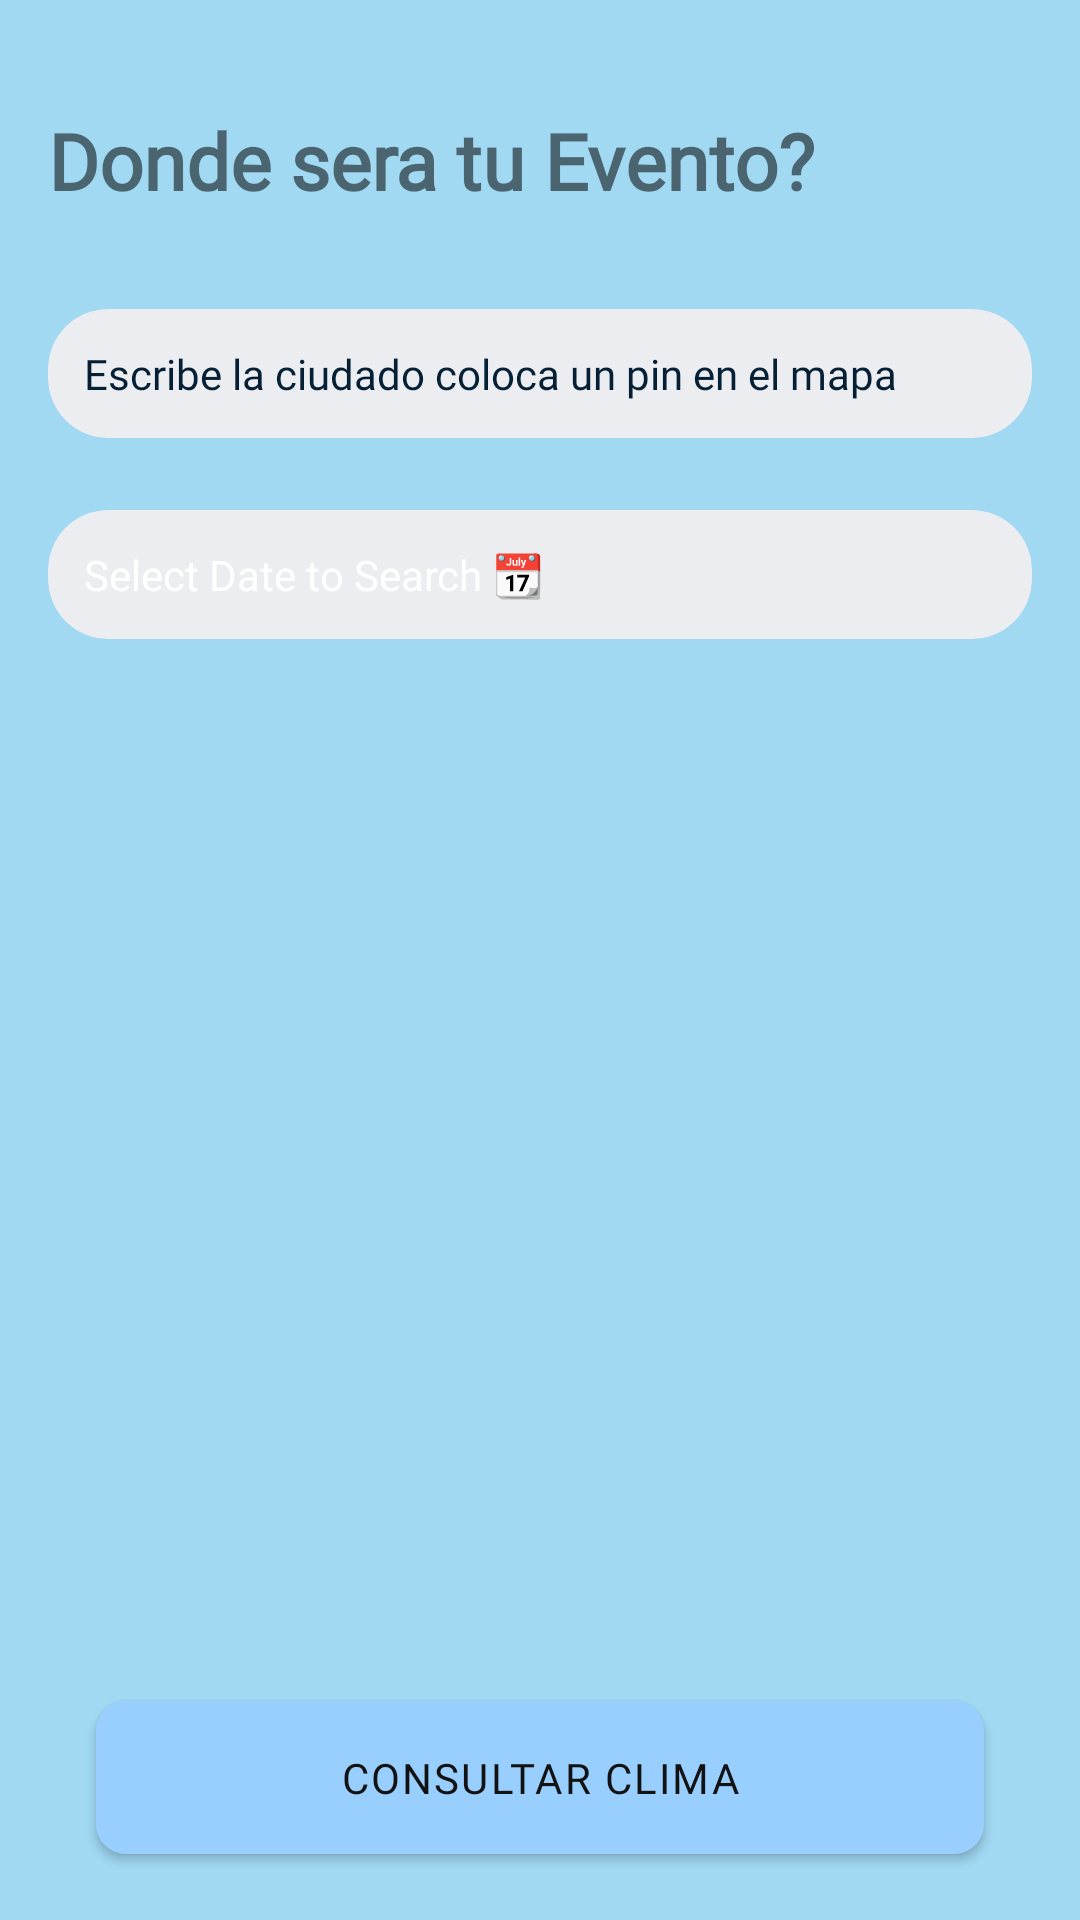

This screen was rendered from an Android layout file. Write that file and the resources it references.
<!-- AndroidManifest.xml: application theme Theme.WiilRainProjectChallengueNasa -->
<!-- res/layout/fragment_home.xml -->
<?xml version="1.0" encoding="utf-8"?>
<androidx.constraintlayout.widget.ConstraintLayout xmlns:android="http://schemas.android.com/apk/res/android"
    xmlns:app="http://schemas.android.com/apk/res-auto"
    xmlns:tools="http://schemas.android.com/tools"
    android:id="@+id/coordinatorLayout"
    android:layout_width="match_parent"
    android:layout_height="match_parent"
    android:background="#A1D9F3"
    android:padding="@dimen/dim_16dp"
    tools:context=".presentation.ui.home.HomeFragment">

    <androidx.appcompat.widget.AppCompatTextView
        android:layout_marginTop="@dimen/dim_20dp"
        android:id="@+id/textView"
        style="@style/viewParent.title"
        android:layout_width="0dp"
        android:layout_height="wrap_content"
        android:layout_marginBottom="2dp"
        android:text="Donde sera tu Evento?"

        app:layout_constraintEnd_toEndOf="parent"
        app:layout_constraintStart_toStartOf="parent"
        app:layout_constraintTop_toTopOf="parent" />


    <LinearLayout
        android:id="@+id/searchLayout"
        android:layout_width="match_parent"
        android:layout_height="wrap_content"
        android:layout_alignParentBottom="true"
        android:layout_marginTop="8dp"
        android:orientation="vertical"
        app:layout_constraintEnd_toEndOf="parent"
        app:layout_constraintStart_toStartOf="parent"
        app:layout_constraintTop_toBottomOf="@+id/textView">

        <com.google.android.material.card.MaterialCardView
            android:id="@+id/cardSearchJob"
            android:layout_width="match_parent"
            android:layout_height="wrap_content"
            android:layout_marginTop="24dp"
            android:background="?attr/selectableItemBackground"
            android:clickable="true"
            android:focusable="true"
            app:cardBackgroundColor="#ECEDF1"
            app:cardCornerRadius="20dp"
            app:cardElevation="0dp"
            app:contentPadding="@dimen/dim_12dp"
            app:strokeColor="#5C6BC0"
            >
            <androidx.appcompat.widget.AppCompatTextView
                android:layout_width="wrap_content"
                android:layout_height="wrap_content"
                android:fontFamily="@font/poppins"
                android:singleLine="true"
                android:text="@string/message_search"
                android:textColor="#052035"
                android:textSize="@dimen/size_14sp"
                app:drawableStartCompat="@drawable/search_icon"
                android:drawableTint="@color/black"
                />
        </com.google.android.material.card.MaterialCardView>


        <com.google.android.material.card.MaterialCardView
            android:id="@+id/cardDatePickerSearch"
            android:layout_width="match_parent"
            android:layout_height="wrap_content"
            android:layout_marginTop="24dp"
            android:background="?attr/selectableItemBackground"
            android:clickable="true"
            android:focusable="true"
            app:cardBackgroundColor="#ECEDF1"
            app:cardCornerRadius="20dp"
            app:cardElevation="0dp"
            app:contentPadding="@dimen/dim_12dp"
            app:strokeColor="#5C6BC0"
            >

            <androidx.appcompat.widget.AppCompatTextView
                android:id="@+id/dateSelectedSearch"
                android:layout_width="wrap_content"
                android:layout_height="wrap_content"
                android:fontFamily="@font/poppins"
                android:singleLine="true"
                android:hint="Select Date to Search 📆"
                android:textColorHint="?attr/baseThemeColor"
                android:textColor="#052035"
                android:textSize="@dimen/size_14sp"
                app:drawableStartCompat="@drawable/search_icon"
                android:drawableTint="@color/black"
                />
        </com.google.android.material.card.MaterialCardView>
    </LinearLayout>

    <com.google.android.material.button.MaterialButton
        android:id="@+id/searchButton"
        style="@style/Widget.MaterialButton.Custom"
        android:layout_width="match_parent"
        android:layout_height="wrap_content"
        android:layout_marginStart="16dp"
        android:layout_marginEnd="16dp"
        android:paddingVertical="@dimen/dim_16dp"
        android:text="Consultar Clima"
        android:textSize="@dimen/size_14sp"
        app:layout_constraintBottom_toBottomOf="parent"
        app:layout_constraintEnd_toEndOf="parent"
        app:layout_constraintStart_toStartOf="parent" />

</androidx.constraintlayout.widget.ConstraintLayout>
<!-- resources referenced by this layout -->
<resources>
  <color name="black">#FF000000</color>
  <dimen name="dim_12dp">12dp</dimen>
  <dimen name="dim_16dp">16dp</dimen>
  <dimen name="dim_20dp">20dp</dimen>
  <dimen name="size_14sp">14sp</dimen>
  <string name="message_search">Escribe la ciudado coloca un pin en el mapa</string>
  <style name="Widget.MaterialButton.Custom" parent="Widget.MaterialComponents.Button">
          <item name="backgroundTint">@color/blue_075</item>
          <item name="android:textColor">@color/gray_800</item>
          <item name="cornerRadius">@dimen/dim_10dp</item>
          <item name="android:fontFamily">@font/futura_medium</item>
          <item name="elevation">0dp</item>
          <item name="android:letterSpacing">0.05</item>
          <item name="android:textAllCaps">true</item>
          <item name="android:gravity">center</item>
      </style>
  <style name="viewParent.title">
          <item name="android:textStyle">bold</item>
          
          
          
          
          <item name="android:fontFamily">@font/ubuntu</item>
          <item name="android:textSize">@dimen/size_26sp</item>
      </style>
  <style name="Theme.WiilRainProjectChallengueNasa" parent="Base.Theme.WiilRainProjectChallengueNasa">
          <item name="colorOnSecondary">@color/gray_050</item>
  
          <item name="shimmerColor">@color/greyShimmerLight</item>
          <item name="baseThemeColor">@color/white</item>
          <item name="shadeGrey">@color/gray_600</item>
          <item name="contentColor">@color/gray_050</item>
          <item name="backgroundColorTheme">@color/gray_020</item>
  
      </style>
  <color name="blue_075">#99CFFF</color>
  <color name="gray_800">#121212</color>
  <dimen name="dim_10dp">10dp</dimen>
  <dimen name="size_26sp">26sp</dimen>
  <style name="Base.Theme.WiilRainProjectChallengueNasa" parent="Theme.MaterialComponents.DayNight.NoActionBar">
          
          
          <item name="android:textColorPrimary">@color/gray_800</item>
      </style>
  <color name="gray_050">#E3E3E3</color>
  <color name="greyShimmerLight">#F3878787</color>
  <color name="white">#FFFFFFFF</color>
  <color name="gray_600">#272727</color>
  <color name="gray_020">#EEEEEE</color>
</resources>
